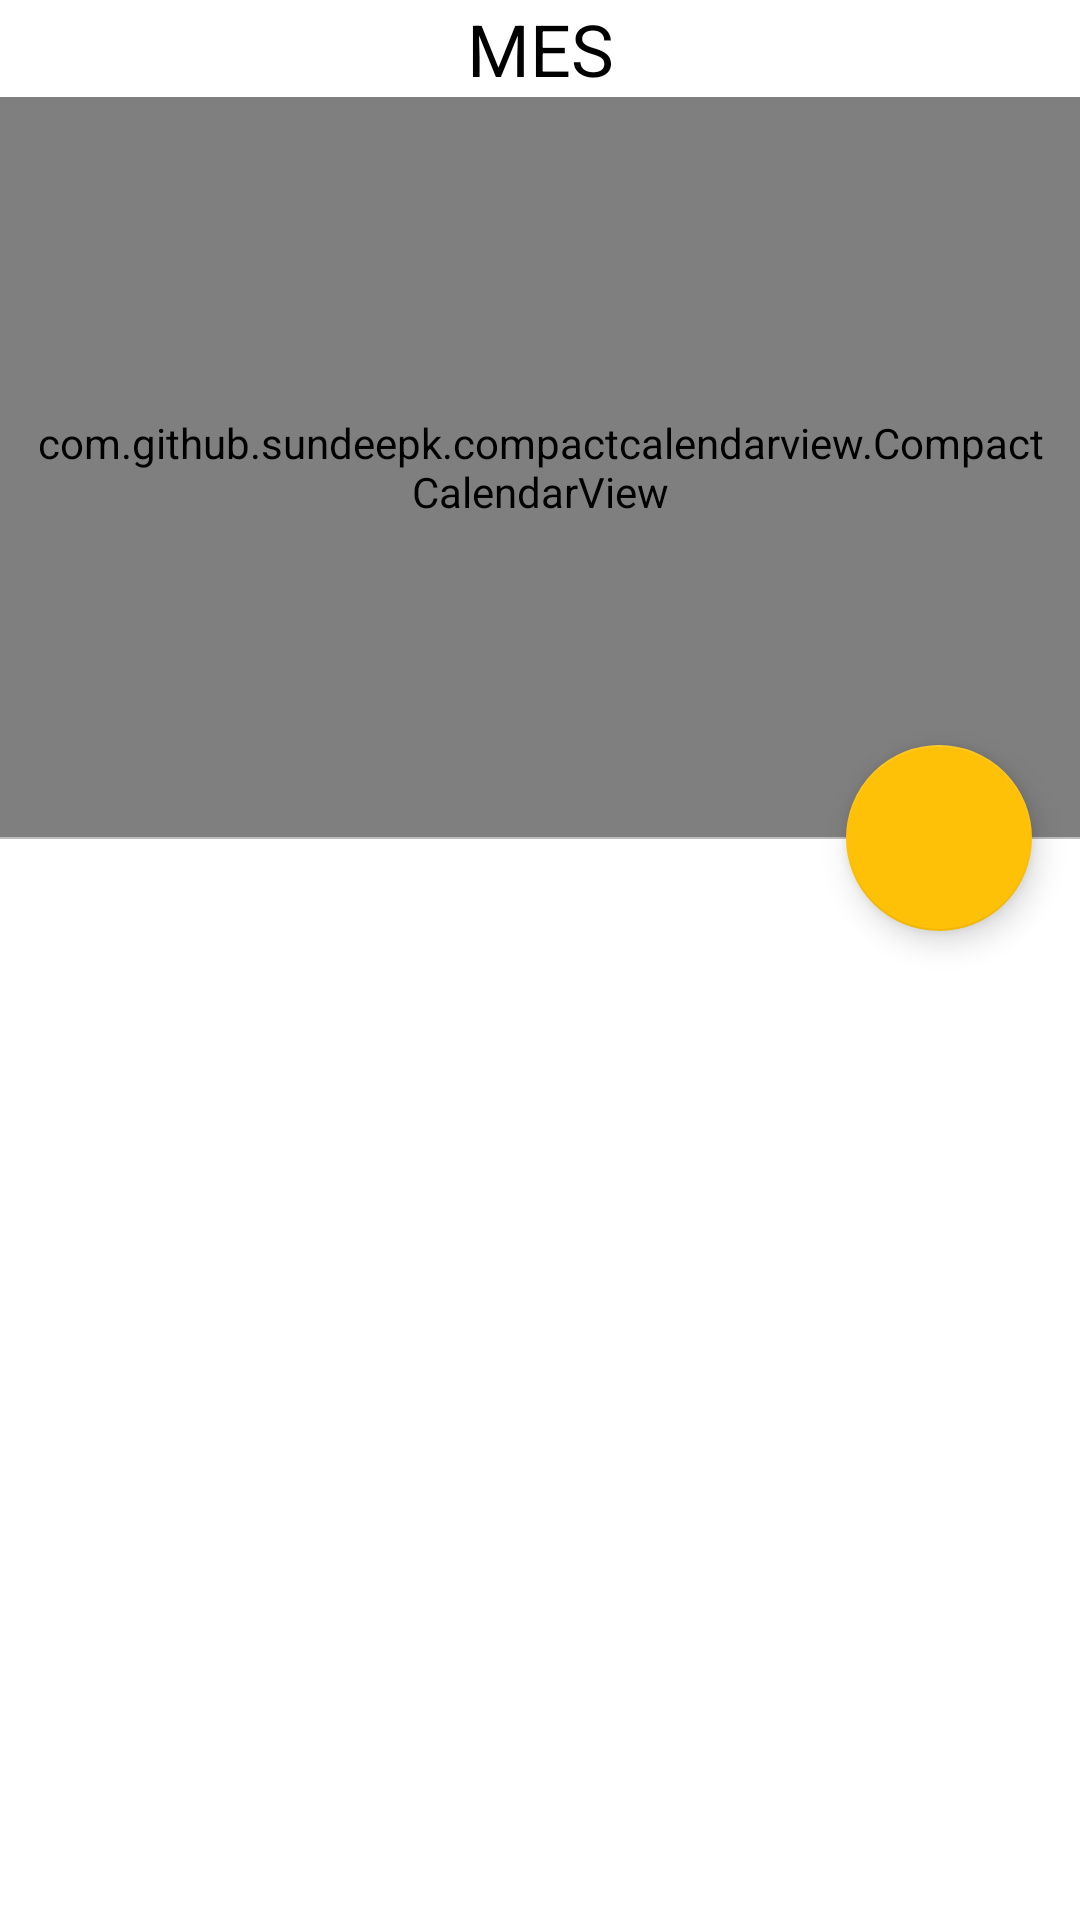

Produce the Android XML layout that renders to this screen, including the resource entries it uses.
<!-- AndroidManifest.xml: application theme AppTheme -->
<!-- res/layout/activity_main.xml -->
<?xml version="1.0" encoding="utf-8"?>
<ScrollView xmlns:android="http://schemas.android.com/apk/res/android"
    xmlns:app="http://schemas.android.com/apk/res-auto"
    xmlns:tools="http://schemas.android.com/tools"
    android:layout_width="match_parent"
    android:layout_height="match_parent"
    android:background="#fff"
    android:fillViewport="true"
    tools:context=".MainActivity"
    tools:layout_editor_absoluteY="81dp">

    <android.support.constraint.ConstraintLayout
        android:layout_width="match_parent"
        android:layout_height="match_parent">

        <LinearLayout
            android:id="@+id/linearLayout2"
            android:layout_width="0dp"
            android:layout_height="wrap_content"
            android:layout_marginBottom="1dp"
            android:orientation="vertical"
            app:layout_constraintBottom_toTopOf="@+id/list_eventos"
            app:layout_constraintEnd_toEndOf="parent"
            app:layout_constraintStart_toStartOf="parent"
            app:layout_constraintTop_toTopOf="parent">

            <TextView
                android:id="@+id/txt_mes"
                android:layout_width="match_parent"
                android:layout_height="wrap_content"
                android:gravity="center"
                android:text="MES"
                android:textColor="#000"
                android:textSize="24sp" />

            <com.github.sundeepk.compactcalendarview.CompactCalendarView
                android:id="@+id/compactcalendar_view"
                android:layout_width="match_parent"
                android:layout_height="247dp"
                android:paddingLeft="10dp"
                android:paddingRight="10dp"
                app:compactCalendarBackgroundColor="#ffffff"
                app:compactCalendarCurrentDayBackgroundColor="#b4d3ed"
                app:compactCalendarCurrentSelectedDayBackgroundColor="#168ccf"
                app:compactCalendarMultiEventIndicatorColor="#fff"
                app:compactCalendarTargetHeight="250dp"
                app:compactCalendarTextColor="#000000"
                app:compactCalendarTextSize="12sp"
                tools:layout_editor_absoluteY="34dp" />
        </LinearLayout>

        <android.support.design.widget.FloatingActionButton
            android:id="@+id/btn_agregar"
            android:layout_width="62dp"
            android:layout_height="142dp"
            android:layout_marginEnd="16dp"
            android:clickable="true"
            android:divider="@android:color/transparent"
            android:dividerHeight="10.0sp"
            app:layout_constraintBottom_toBottomOf="@+id/linearLayout2"
            app:layout_constraintEnd_toEndOf="parent"
            app:layout_constraintTop_toBottomOf="@+id/linearLayout2"
            app:srcCompat="@mipmap/ic_plus2" />

        <View
            android:id="@+id/view6"
            android:layout_width="0dp"
            android:layout_height="0.5dp"
            android:background="@color/divider"
            app:layout_constraintBottom_toBottomOf="@+id/linearLayout2"
            app:layout_constraintEnd_toEndOf="parent"
            app:layout_constraintStart_toStartOf="parent"
            app:layout_constraintTop_toBottomOf="@+id/linearLayout2" />

        <ListView
            android:id="@+id/list_eventos"
            android:layout_width="0dp"
            android:layout_height="0dp"
            android:layout_marginBottom="1dp"
            android:choiceMode="singleChoice"
            android:dividerHeight="0.5dp"
            app:layout_constraintBottom_toBottomOf="parent"
            app:layout_constraintEnd_toEndOf="parent"
            app:layout_constraintStart_toStartOf="parent"
            app:layout_constraintTop_toBottomOf="@+id/linearLayout2" />


    </android.support.constraint.ConstraintLayout>



</ScrollView>
<!-- resources referenced by this layout -->
<resources>
  <color name="divider">#BDBDBD</color>
  <style name="AppTheme" parent="Theme.AppCompat.Light.DarkActionBar">
          
          <item name="colorPrimary">@color/primary</item>
          <item name="colorPrimaryDark">@color/primary_dark</item>
          <item name="colorAccent">@color/accent</item>
          <item name="android:textColorPrimary">@color/primary_text</item>
          <item name="android:textColor">@color/secondary_text</item>
          <item name="android:divider">@color/divider</item>
          <item name="android:icon">@color/icons</item>
  
      </style>
  <color name="primary">#FF185D85</color>
  <color name="primary_dark">#FF185D85</color>
  <color name="accent">#FFC107</color>
  <color name="primary_text">#212121</color>
  <color name="secondary_text">#757575</color>
  <color name="icons">#FFFFFF</color>
</resources>
